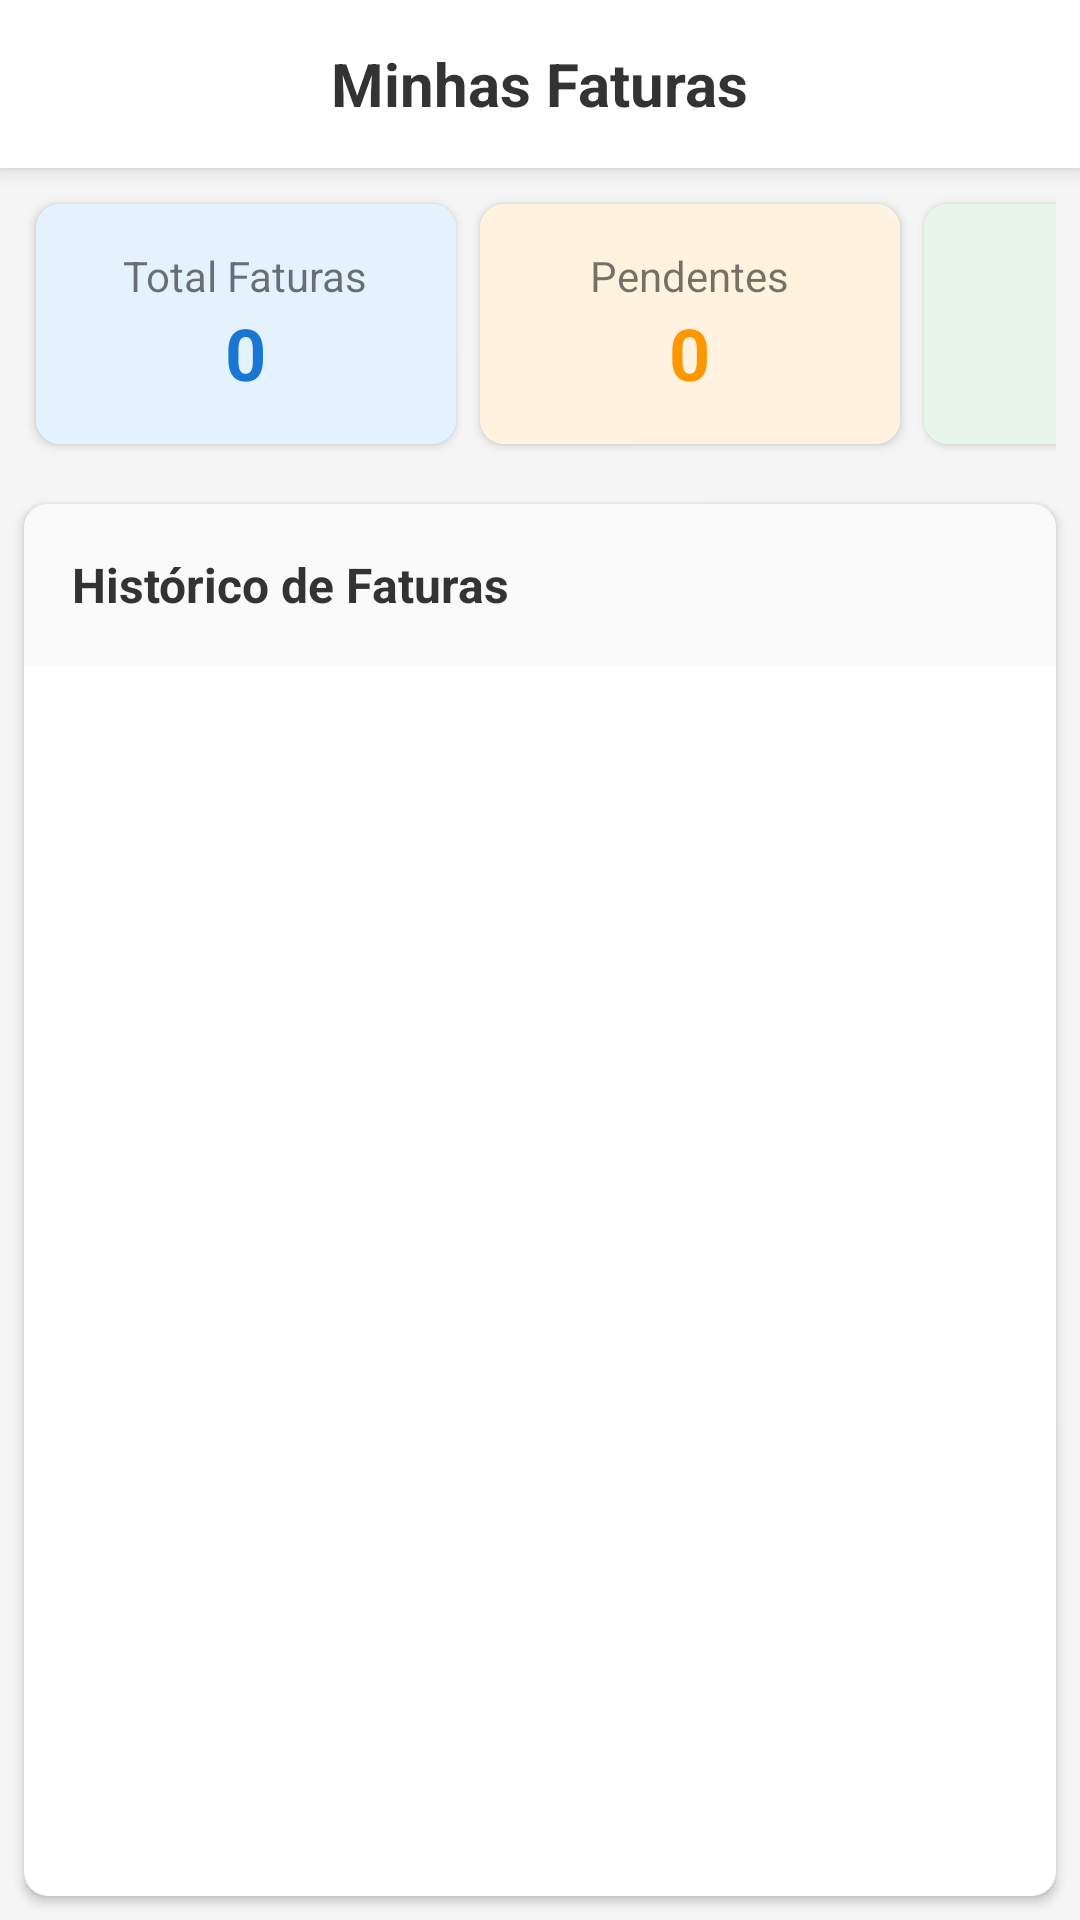

Layout XML and referenced resources for this Android screen:
<!-- AndroidManifest.xml: application theme Theme.Leiriajeans -->
<!-- res/layout/fragment_faturas.xml -->
<?xml version="1.0" encoding="utf-8"?>
<LinearLayout xmlns:android="http://schemas.android.com/apk/res/android"
    xmlns:app="http://schemas.android.com/apk/res-auto"
    android:layout_width="match_parent"
    android:layout_height="match_parent"
    android:orientation="vertical"
    android:background="#F5F5F5">

    
    <RelativeLayout
        android:layout_width="match_parent"
        android:layout_height="?attr/actionBarSize"
        android:background="@color/white"
        android:elevation="4dp">

        <TextView
            android:layout_width="wrap_content"
            android:layout_height="wrap_content"
            android:layout_centerInParent="true"
            android:text="@string/txt_minhas_faturas"
            android:textSize="20sp"
            android:textStyle="bold"
            android:textColor="#333333"/>
    </RelativeLayout>

    
    <HorizontalScrollView
        android:layout_width="match_parent"
        android:layout_height="wrap_content"
        android:scrollbars="none"
        android:padding="8dp">

        <LinearLayout
            android:layout_width="wrap_content"
            android:layout_height="wrap_content"
            android:orientation="horizontal">

            
            <androidx.cardview.widget.CardView
                android:layout_width="140dp"
                android:layout_height="80dp"
                android:layout_margin="4dp"
                app:cardCornerRadius="8dp"
                app:cardElevation="2dp">

                <LinearLayout
                    android:layout_width="match_parent"
                    android:layout_height="match_parent"
                    android:orientation="vertical"
                    android:gravity="center"
                    android:padding="8dp"
                    android:background="#E3F2FD">

                    <TextView
                        android:layout_width="wrap_content"
                        android:layout_height="wrap_content"
                        android:text="@string/txt_total_faturas"
                        android:textSize="14sp"/>

                    <TextView
                        android:id="@+id/tvTotalFaturas"
                        android:layout_width="wrap_content"
                        android:layout_height="wrap_content"
                        android:text="0"
                        android:textSize="24sp"
                        android:textStyle="bold"
                        android:textColor="#1976D2"/>
                </LinearLayout>
            </androidx.cardview.widget.CardView>

            
            <androidx.cardview.widget.CardView
                android:layout_width="140dp"
                android:layout_height="80dp"
                android:layout_margin="4dp"
                app:cardCornerRadius="8dp"
                app:cardElevation="2dp">

                <LinearLayout
                    android:layout_width="match_parent"
                    android:layout_height="match_parent"
                    android:orientation="vertical"
                    android:gravity="center"
                    android:padding="8dp"
                    android:background="#FFF3E0">

                    <TextView
                        android:layout_width="wrap_content"
                        android:layout_height="wrap_content"
                        android:text="@string/txt_pendentes"
                        android:textSize="14sp"/>

                    <TextView
                        android:id="@+id/tvPendentes"
                        android:layout_width="wrap_content"
                        android:layout_height="wrap_content"
                        android:text="0"
                        android:textSize="24sp"
                        android:textStyle="bold"
                        android:textColor="#FF9800"/>
                </LinearLayout>
            </androidx.cardview.widget.CardView>

            
            <androidx.cardview.widget.CardView
                android:layout_width="140dp"
                android:layout_height="80dp"
                android:layout_margin="4dp"
                app:cardCornerRadius="8dp"
                app:cardElevation="2dp">

                <LinearLayout
                    android:layout_width="match_parent"
                    android:layout_height="match_parent"
                    android:orientation="vertical"
                    android:gravity="center"
                    android:padding="8dp"
                    android:background="#E8F5E9">

                    <TextView
                        android:layout_width="wrap_content"
                        android:layout_height="wrap_content"
                        android:text="@string/txt_pagas"
                        android:textSize="14sp"/>

                    <TextView
                        android:id="@+id/tvPagas"
                        android:layout_width="wrap_content"
                        android:layout_height="wrap_content"
                        android:text="0"
                        android:textSize="24sp"
                        android:textStyle="bold"
                        android:textColor="#4CAF50"/>
                </LinearLayout>
            </androidx.cardview.widget.CardView>
        </LinearLayout>
    </HorizontalScrollView>

    <androidx.cardview.widget.CardView
        android:layout_width="match_parent"
        android:layout_height="0dp"
        android:layout_weight="1"
        android:layout_margin="8dp"
        app:cardCornerRadius="8dp"
        app:cardElevation="2dp">

        <LinearLayout
            android:layout_width="match_parent"
            android:layout_height="match_parent"
            android:orientation="vertical">

            
            <LinearLayout
                android:layout_width="match_parent"
                android:layout_height="wrap_content"
                android:padding="16dp"
                android:background="#FAFAFA">

                <TextView
                    android:layout_width="wrap_content"
                    android:layout_height="wrap_content"
                    android:text="@string/txt_historico_de_faturas"
                    android:textSize="16sp"
                    android:textStyle="bold"
                    android:textColor="#333333"/>
            </LinearLayout>

            
            <androidx.recyclerview.widget.RecyclerView
                android:id="@+id/recyclerFaturas"
                android:layout_width="match_parent"
                android:layout_height="match_parent"
                android:clipToPadding="false"
                android:padding="8dp"/>


        </LinearLayout>
    </androidx.cardview.widget.CardView>


</LinearLayout>
<!-- resources referenced by this layout -->
<resources>
  <color name="white">#FFFFFFFF</color>
  <string name="txt_historico_de_faturas">Histórico de Faturas</string>
  <string name="txt_minhas_faturas">Minhas Faturas</string>
  <string name="txt_pagas">Pagas</string>
  <string name="txt_pendentes">Pendentes</string>
  <string name="txt_total_faturas">Total Faturas</string>
  <style name="Theme.Leiriajeans" parent="Base.Theme.Leiriajeans" />
  <style name="Base.Theme.Leiriajeans" parent="Theme.MaterialComponents.DayNight.NoActionBar">
          
          <item name="colorPrimary">@color/background_meio_bt</item>
          <item name="windowActionBar">false</item>
          <item name="windowNoTitle">true</item>
      </style>
  <color name="background_meio_bt">#E8D780</color>
</resources>
